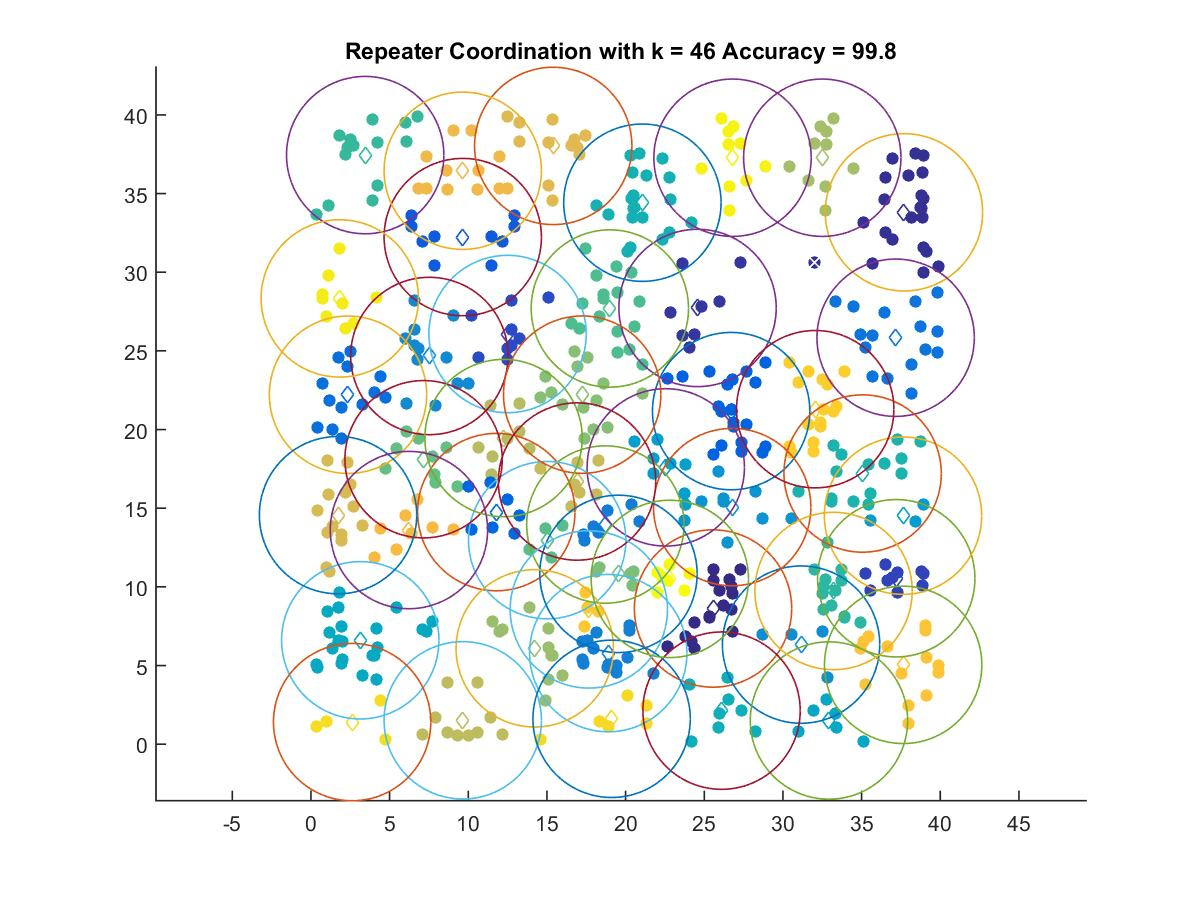

Data behind this chart, as committed beside it:
25.557, 8.6235
37.69, 33.81
24.57, 27.73
37.2, 10.55
12.5, 26.07
9.649, 32.23
26.71, 21.17
11.78, 14.75
2.355, 22.21
37.16, 25.84
18.71, 13.96
18.9, 5.789
7.526, 24.67
31.15, 6.329
26.77, 15.07
37.63, 14.52
22.55, 17.59
32.92, 1.504
3.135, 6.603
26.1, 2.131
21.07, 34.42
35.06, 17.2
33.22, 9.737
3.447, 37.44
19, 27.69
15.02, 12.97
7.159, 18.11
19.55, 10.82
17.24, 22.22
14.22, 6.091
32.5, 37.28
12.24, 19.46
9.649, 1.516
16.91, 16.7
1.722, 14.56
15.4, 38.03
9.649, 36.45
6.229, 13.61
37.64, 5.041
17.66, 8.566
32.05, 21.29
19.11, 1.611
2.618, 1.404
1.832, 28.33
26.8, 37.28
22.81, 10.51
